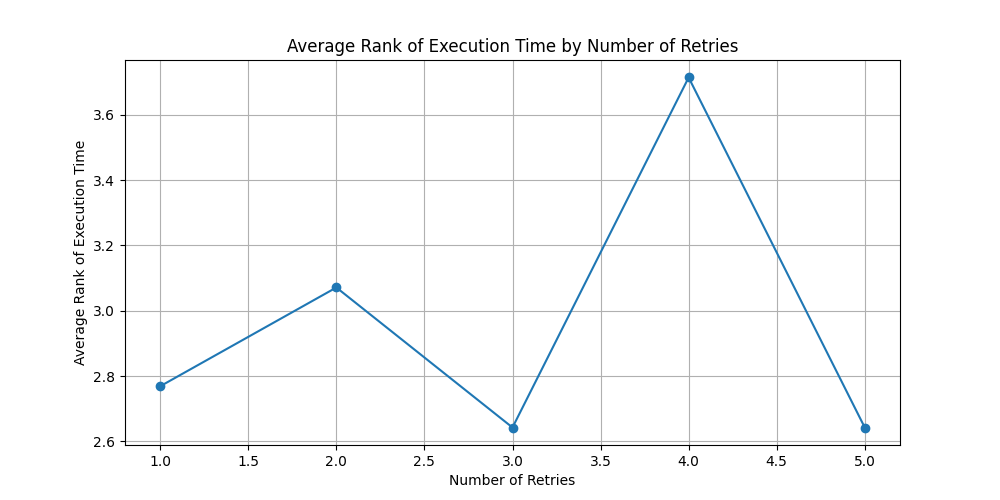

The data file committed next to this chart (first rows):
number_of_retries, execution_rank_per_item
1.0, 2.769
2.0, 3.071
3.0, 2.643
4.0, 3.714
5.0, 2.643
